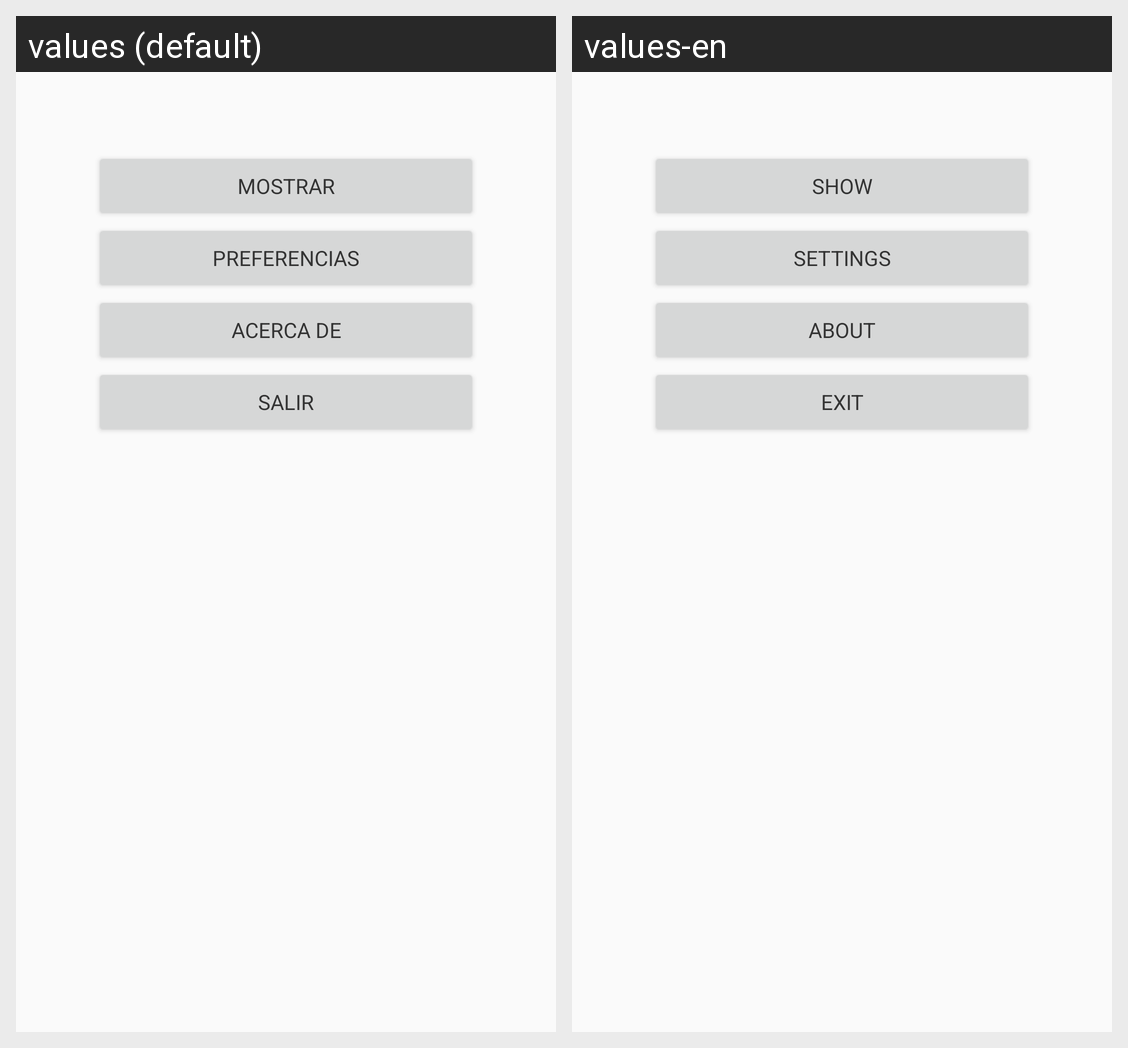

For this localized Android screen grid, give each drawn string resource with its value in every locale shown.
Android screen res/layout/content_main.xml rendered under 2 locales, left to right: values (default), values-en. Device: Nexus 5 (rendered at 1080×1920; each locale shown at half size, 540×960, under a caption strip naming it); theme AppTheme.
Strings drawn on this screen, with the default value and each locale's value (text and hints the layout hard-codes, and strings that could not be matched under every locale, appear in the picture but are not listed):

action_show
  values: Mostrar
  values-en: Show

action_settings
  values: Preferencias
  values-en: Settings

action_about
  values: Acerca de
  values-en: About

action_exit
  values: Salir
  values-en: Exit
